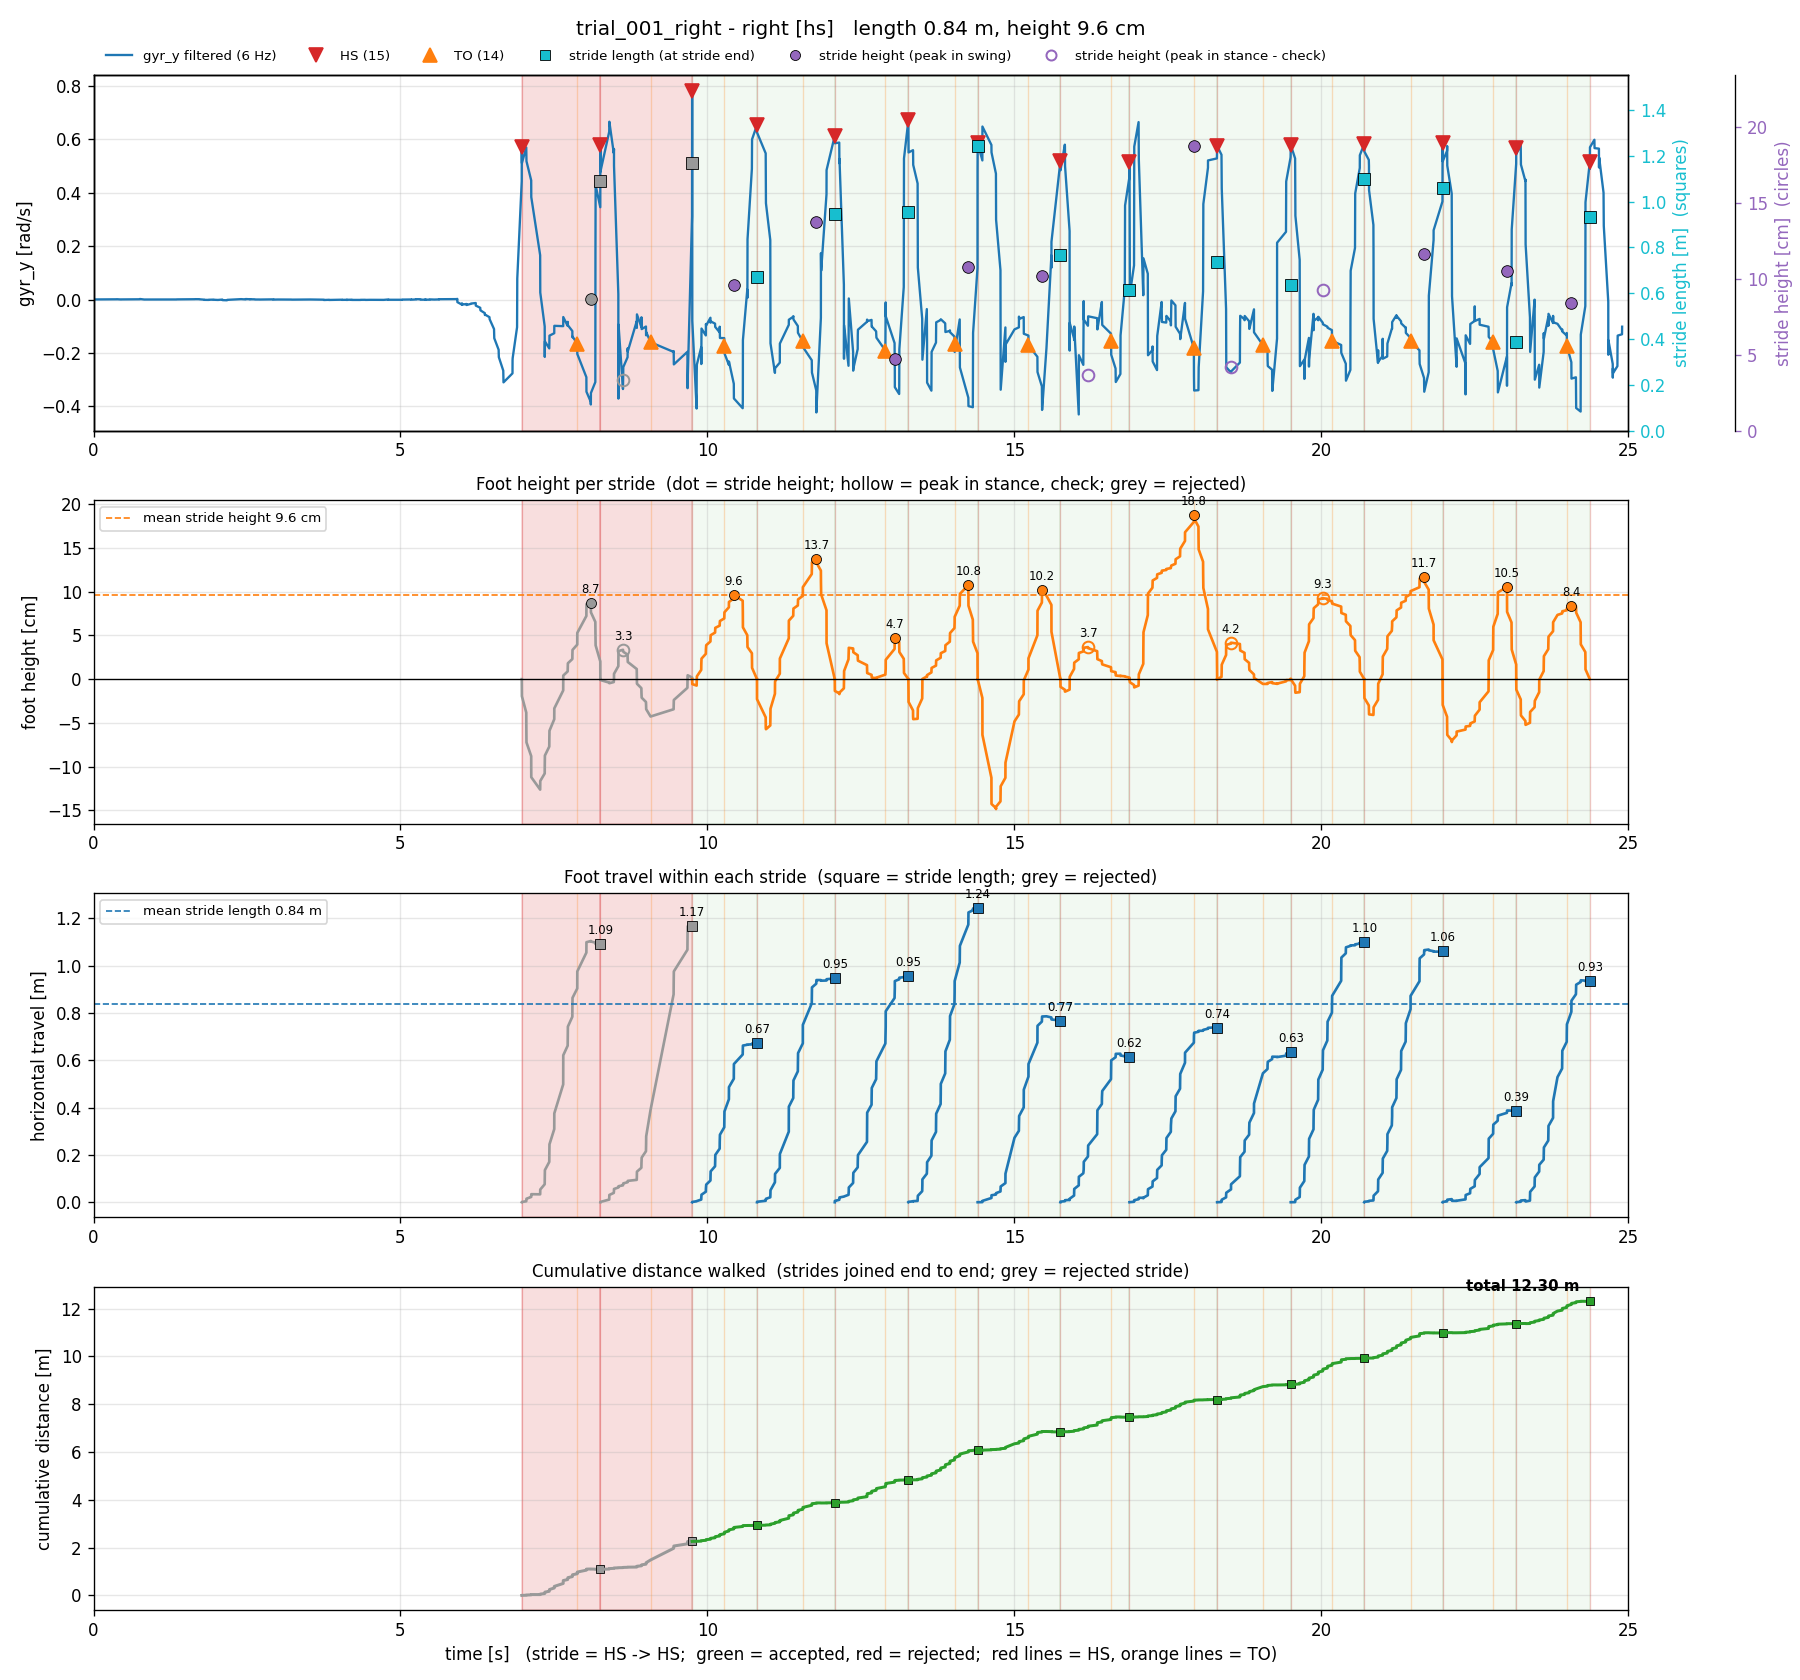

The table this chart was drawn from, first rows:
stride, hs_time_s, next_hs_time_s, stride_time_s, stance_time_s, stride_length_m_old, stride_height_m_old, min_height_m_old, stride_length_m_hs, stride_height_m_hs, min_height_m_hs, ms_time_s, next_ms_time_s, stride_length_m_zupt, stride_height_m_zupt, min_height_m_zupt, seg_start_s, seg_end_s, samples, max_gap_s, clipped_acc_samples, stride_length_m, stride_height_m, min_height_m
1, 6.977, 8.257, 1.28, 0.9037, 1.418, 0.09865, -0.1464, 1.09, 0.08671, -0.1262, 7.726, 8.853, 0.7352, 0.08206, -0.008305, 6.977, 8.257, 39, 0.1476, 0, 1.09, 0.08671, -0.1262
2, 8.257, 9.753, 1.496, 0.8185, 1.432, 0.06045, -0.03426, 1.168, 0.03348, -0.0427, 8.853, 10.05, 0.2453, 0.01545, -0.03504, 8.257, 9.753, 34, 0.3752, 2, 1.168, 0.03348, -0.0427
3, 9.753, 10.81, 1.056, 0.5249, 0.7716, 0.1351, -0.00226, 0.6719, 0.09604, -0.007361, 10.05, 11.4, 1.072, 0.04162, -0.1419, 9.753, 10.81, 38, 0.1431, 3, 0.6719, 0.09604, -0.007361
4, 10.81, 12.08, 1.267, 0.7468, 1.189, 0.186, -0.04953, 0.9457, 0.1371, -0.05721, 11.4, 12.6, 0.6904, 0.03715, -0.04413, 10.81, 12.08, 36, 0.1452, 3, 0.9457, 0.1371, -0.05721
5, 12.08, 13.28, 1.199, 0.8242, 1.339, 0.07576, -0.02684, 0.9545, 0.04691, -0.01712, 12.6, 13.8, 0.7496, 0.04623, -0.07381, 12.08, 13.28, 39, 0.1471, 4, 0.9545, 0.04691, -0.01712
6, 13.28, 14.4, 1.129, 0.7534, 1.626, 0.06545, -0.03124, 1.243, 0.1075, -0.04572, 13.8, 15.08, 0.996, 0.116, -0.1291, 13.28, 14.4, 43, 0.1372, 5, 1.243, 0.1075, -0.04572
7, 14.4, 15.75, 1.348, 0.8282, 0.8265, 0.1502, -0.2102, 0.7677, 0.1017, -0.1485, 15.08, 16.2, 0.705, 0.1082, -0.02497, 14.4, 15.75, 34, 0.1469, 2, 0.7677, 0.1017, -0.1485
8, 15.75, 16.88, 1.126, 0.8266, 0.897, 0.06581, -0.007622, 0.6151, 0.03657, -0.01429, 16.2, 17.4, 0.3926, 0.00637, -0.0976, 15.75, 16.88, 41, 0.1466, 4, 0.6151, 0.03657, -0.01429
9, 16.88, 18.31, 1.428, 1.049, 1.031, 0.1862, -0.01497, 0.7373, 0.1875, -0.009434, 17.4, 18.75, 0.6624, 0.07445, -0.05438, 16.88, 18.31, 51, 0.1451, 2, 0.7373, 0.1875, -0.009434
10, 18.31, 19.5, 1.199, 0.7457, 1.001, 0.08381, 0.0, 0.6341, 0.04163, -0.005485, 18.75, 19.95, 0.8159, 0.01304, -0.1, 18.31, 19.5, 35, 0.1451, 2, 0.6341, 0.04163, -0.005485
11, 19.5, 20.7, 1.197, 0.6747, 1.421, 0.1395, -0.01429, 1.098, 0.09271, -0.01552, 19.95, 21.23, 0.7979, 0.005256, -0.1214, 19.5, 20.7, 44, 0.1467, 6, 1.098, 0.09271, -0.01552
12, 20.7, 21.98, 1.276, 0.7554, 1.406, 0.161, -0.0442, 1.059, 0.1166, -0.04094, 21.23, 22.5, 0.4848, 0.02767, -0.05653, 20.7, 21.98, 45, 0.1448, 5, 1.059, 0.1166, -0.04094
13, 21.98, 23.18, 1.201, 0.8239, 0.3805, 0.142, -0.09485, 0.3862, 0.1054, -0.07187, 22.5, 23.78, 0.6501, 0.1803, -0.09607, 21.98, 23.18, 38, 0.1469, 1, 0.3862, 0.1054, -0.07187
14, 23.18, 24.38, 1.198, 0.8257, 1.247, 0.1095, -0.05309, 0.9333, 0.08383, -0.05221, , , , , , 23.18, 24.38, 44, 0.07515, 6, 0.9333, 0.08383, -0.05221
